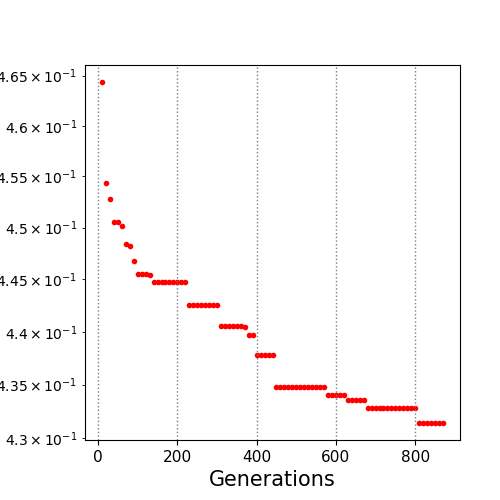

Data behind this chart, as committed beside it:
10.0, 0.464362
20.0, 0.4544
30.0, 0.4528
40.0, 0.4505
50.0, 0.4505
60.0, 0.4502
70.0, 0.4484
80.0, 0.4482
90.0, 0.4467
100.0, 0.4455
110.0, 0.4455
120.0, 0.4455
130.0, 0.4454
140.0, 0.4447
150.0, 0.4447
160.0, 0.4447
170.0, 0.4447
180.0, 0.4447
190.0, 0.4447
200.0, 0.4447
210.0, 0.4447
220.0, 0.4447
230.0, 0.4426
240.0, 0.4426
250.0, 0.4426
260.0, 0.4426
270.0, 0.4426
280.0, 0.4426
290.0, 0.4426
300.0, 0.4426
310.0, 0.4406
320.0, 0.4406
330.0, 0.4406
340.0, 0.4406
350.0, 0.4406
360.0, 0.4406
370.0, 0.4404
380.0, 0.4397
390.0, 0.4397
400.0, 0.4378
410.0, 0.4378
420.0, 0.4378
430.0, 0.4378
440.0, 0.4378
450.0, 0.4348
460.0, 0.4348
470.0, 0.4348
480.0, 0.4348
490.0, 0.4348
500.0, 0.4348
510.0, 0.4348
520.0, 0.4348
530.0, 0.4348
540.0, 0.4348
550.0, 0.4348
560.0, 0.4348
570.0, 0.4348
580.0, 0.434
590.0, 0.434
600.0, 0.434
610.0, 0.434
... 26 more rows
